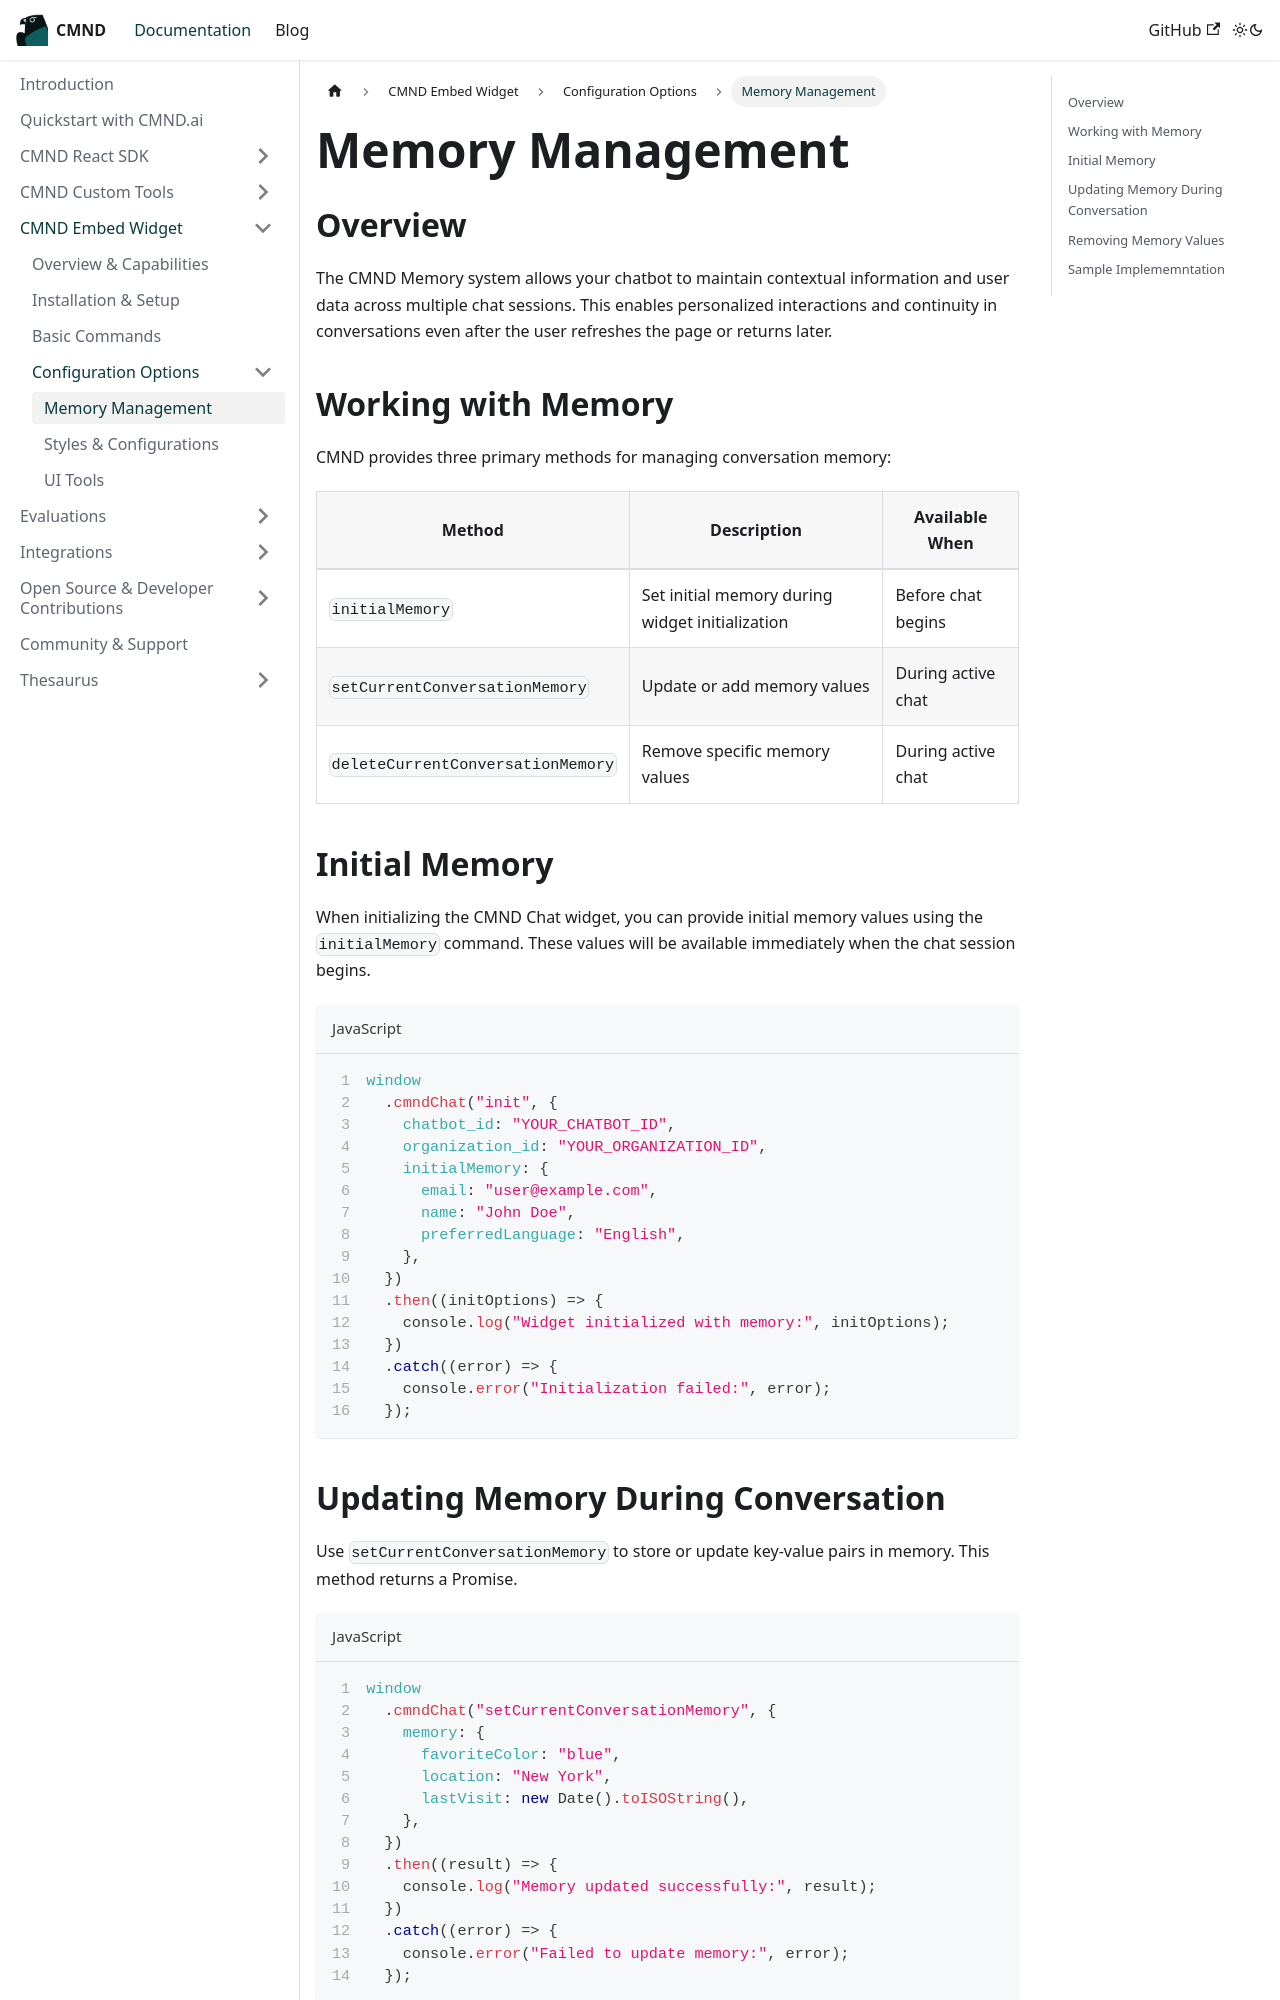

repository: CyprusCodes/cmnd-docs · page: docs/cmnd-embed-widget/configuration-options/memory/index.html · generator: docusaurus

---
id: memory
title: Memory Management
description: Store and manage persistent data across chat sessions
sidebar_position: 2
---

# Memory Management

## Overview

The CMND Memory system allows your chatbot to maintain contextual information and user data across multiple chat sessions. This enables personalized interactions and continuity in conversations even after the user refreshes the page or returns later.

## Working with Memory

CMND provides three primary methods for managing conversation memory:

| Method                            | Description                                     | Available When     |
| --------------------------------- | ----------------------------------------------- | ------------------ |
| `initialMemory`                   | Set initial memory during widget initialization | Before chat begins |
| `setCurrentConversationMemory`    | Update or add memory values                     | During active chat |
| `deleteCurrentConversationMemory` | Remove specific memory values                   | During active chat |

## Initial Memory

When initializing the CMND Chat widget, you can provide initial memory values using the `initialMemory` command. These values will be available immediately when the chat session begins.

```jsx title="JavaScript" showLineNumbers
window
  .cmndChat("init", {
    chatbot_id: "YOUR_CHATBOT_ID",
    organization_id: "YOUR_ORGANIZATION_ID",
    initialMemory: {
      email: "user@example.com",
      name: "John Doe",
      preferredLanguage: "English",
    },
  })
  .then((initOptions) => {
    console.log("Widget initialized with memory:", initOptions);
  })
  .catch((error) => {
    console.error("Initialization failed:", error);
  });
```
